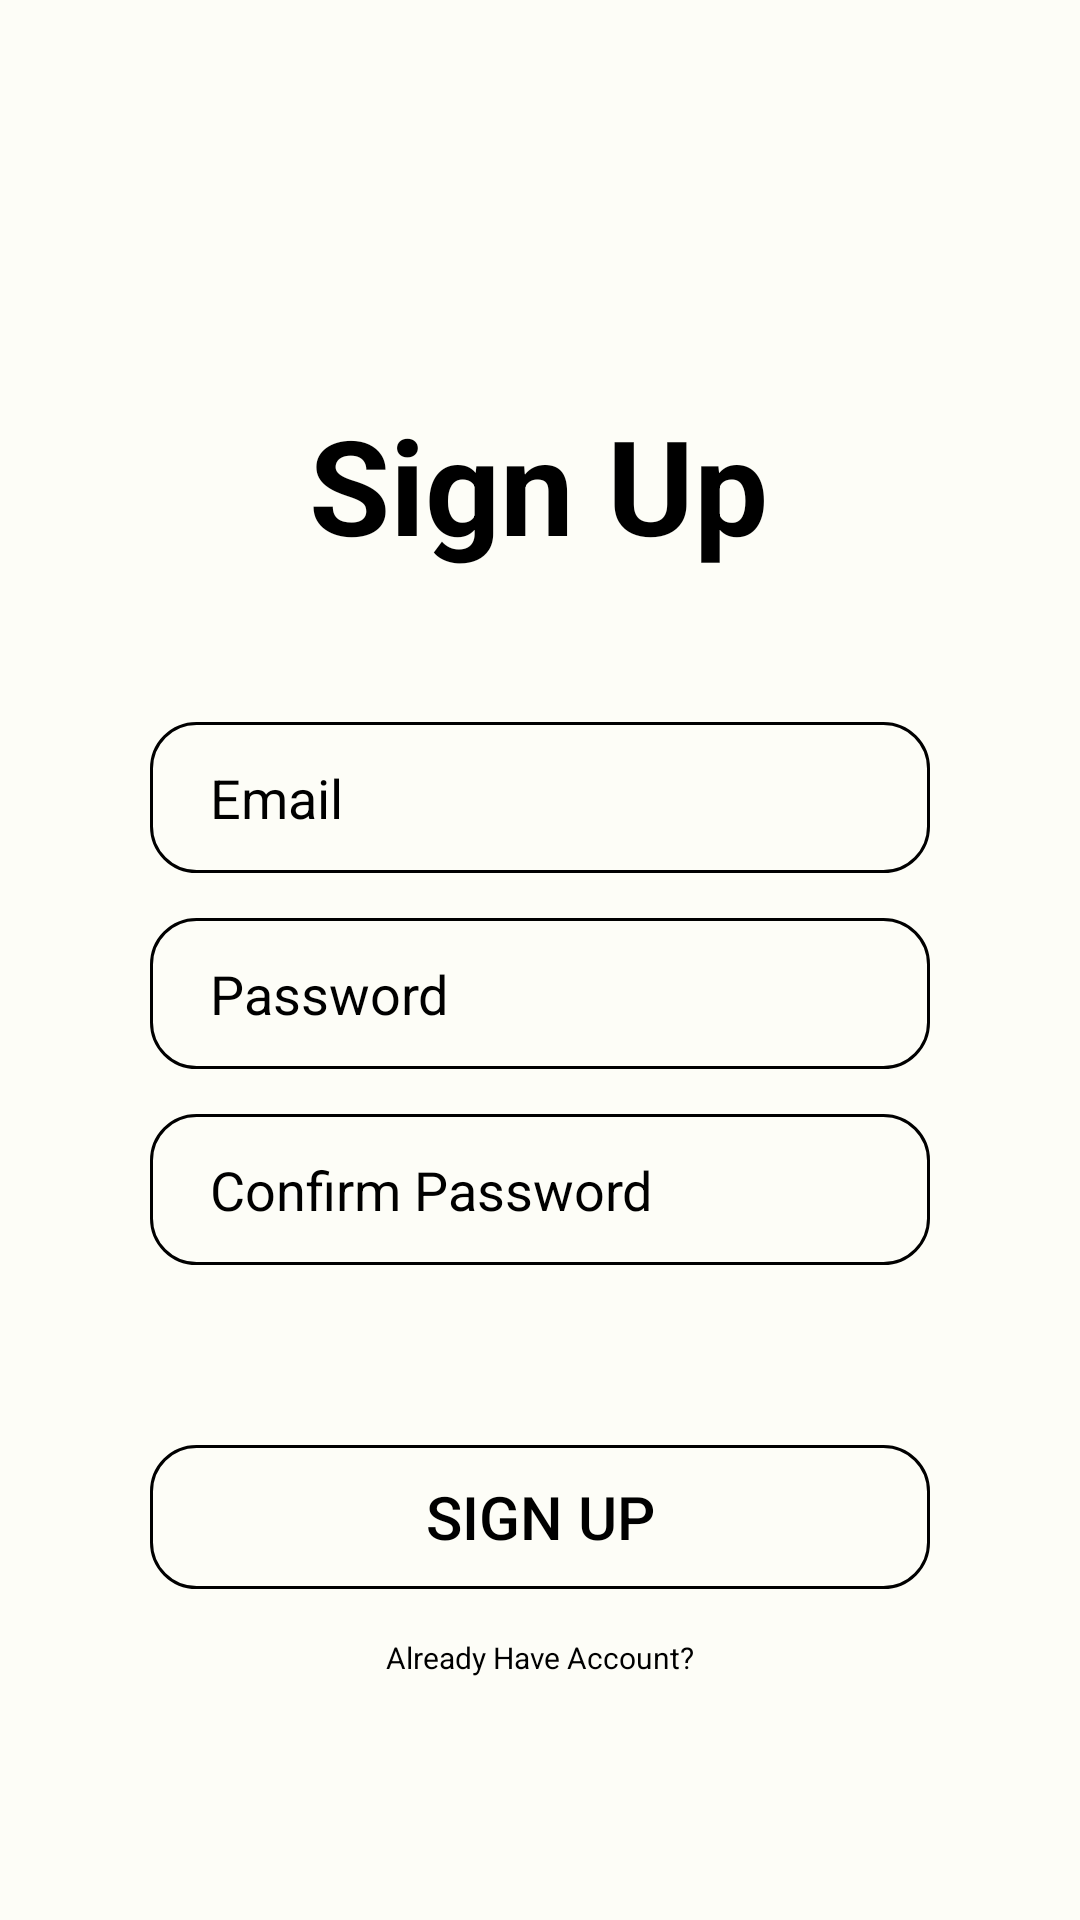

The Android layout XML behind this screen, and the referenced resources:
<!-- AndroidManifest.xml: application theme Theme.FiRe -->
<!-- res/layout/activity_create_account.xml -->
<?xml version="1.0" encoding="utf-8"?>
<androidx.constraintlayout.widget.ConstraintLayout xmlns:android="http://schemas.android.com/apk/res/android"
    xmlns:app="http://schemas.android.com/apk/res-auto"
    xmlns:tools="http://schemas.android.com/tools"
    android:layout_width="match_parent"
    android:layout_height="match_parent"
    tools:context=".CreateAccount">

    <View
        android:layout_width="match_parent"
        android:layout_height="match_parent"
        android:background="#FDFDF7" />

    <ScrollView
        android:layout_width="match_parent"
        android:layout_height="match_parent"
        android:fillViewport="true"
        tools:layout_editor_absoluteX="0dp"
        tools:layout_editor_absoluteY="16dp">

        <androidx.constraintlayout.widget.ConstraintLayout
            android:layout_width="match_parent"
            android:layout_height="match_parent">


            <TextView
                android:id="@+id/textView"
                android:layout_width="wrap_content"
                android:layout_height="wrap_content"
                android:layout_marginTop="132dp"
                android:text="Sign Up"
                android:textColor="@color/black"
                android:textSize="44sp"
                android:textStyle="bold"
                app:layout_constraintEnd_toEndOf="parent"
                app:layout_constraintHorizontal_bias="0.498"
                app:layout_constraintStart_toStartOf="parent"
                app:layout_constraintTop_toTopOf="parent" />

            <EditText
                android:id="@+id/inputEmail"
                android:layout_width="0dp"
                android:layout_height="wrap_content"
                android:layout_marginStart="50dp"
                android:layout_marginTop="50dp"
                android:layout_marginEnd="50dp"
                android:background="@drawable/input_bg"
                android:drawableLeft="@drawable/email"
                android:drawablePadding="10dp"
                android:ems="10"
                android:hint="Email"
                android:inputType="textEmailAddress"
                android:paddingLeft="20dp"
                android:paddingTop="13dp"
                android:paddingRight="20dp"
                android:paddingBottom="13dp"
                android:textColor="@color/black"
                android:textColorHint="@color/black"
                app:layout_constraintEnd_toEndOf="parent"
                app:layout_constraintHorizontal_bias="0.497"
                app:layout_constraintStart_toStartOf="parent"
                app:layout_constraintTop_toBottomOf="@+id/textView" />

            <EditText
                android:id="@+id/inputPassword"
                android:layout_width="0dp"
                android:layout_height="wrap_content"
                android:layout_marginTop="15dp"
                android:background="@drawable/input_bg"
                android:drawableLeft="@drawable/pass"
                android:drawablePadding="10dp"
                android:ems="10"
                android:hint="Password"
                android:inputType="textPassword"
                android:lines="1"
                android:maxLength="10"
                android:maxLines="1"
                android:minLines="1"
                android:paddingLeft="20dp"
                android:paddingTop="13dp"
                android:paddingRight="20dp"
                android:paddingBottom="13dp"
                android:textColor="@color/black"
                android:textColorHint="@color/black"
                app:layout_constraintEnd_toEndOf="@+id/inputEmail"
                app:layout_constraintStart_toStartOf="@+id/inputEmail"
                app:layout_constraintTop_toBottomOf="@+id/inputEmail" />

            <EditText
                android:id="@+id/inputConfirmPassword"
                android:layout_width="0dp"
                android:layout_height="wrap_content"
                android:layout_marginTop="15dp"
                android:background="@drawable/input_bg"
                android:drawableLeft="@drawable/pass"
                android:drawablePadding="10dp"
                android:ems="10"
                android:hint="Confirm Password"
                android:inputType="textPassword"
                android:lines="1"
                android:maxLength="10"
                android:maxLines="1"
                android:minLines="1"
                android:paddingLeft="20dp"
                android:paddingTop="13dp"
                android:paddingRight="20dp"
                android:paddingBottom="13dp"
                android:textColor="@color/black"
                android:textColorHint="@color/black"
                app:layout_constraintEnd_toEndOf="@+id/inputEmail"
                app:layout_constraintHorizontal_bias="0.0"
                app:layout_constraintStart_toStartOf="@+id/inputEmail"
                app:layout_constraintTop_toBottomOf="@+id/inputPassword" />

            <Button
                android:id="@+id/btnSignUp"
                android:layout_width="0dp"
                android:layout_height="wrap_content"
                android:layout_marginTop="60dp"
                android:background="@drawable/input_bg"
                android:text="Sign Up"
                android:textColor="@color/black"
                android:textSize="20sp"
                app:layout_constraintEnd_toEndOf="@+id/inputConfirmPassword"
                app:layout_constraintHorizontal_bias="0.0"
                app:layout_constraintStart_toStartOf="@+id/inputPassword"
                app:layout_constraintTop_toBottomOf="@+id/inputConfirmPassword" />

            <TextView
                android:id="@+id/alreadyHaveAccount"
                android:layout_width="wrap_content"
                android:layout_height="wrap_content"
                android:layout_marginTop="16dp"
                android:text="Already Have Account?"
                android:textColor="@color/black"
                android:textSize="10dp"
                app:layout_constraintEnd_toEndOf="@+id/btnSignUp"
                app:layout_constraintStart_toStartOf="@+id/btnSignUp"
                app:layout_constraintTop_toBottomOf="@+id/btnSignUp" />
        </androidx.constraintlayout.widget.ConstraintLayout>

    </ScrollView>

</androidx.constraintlayout.widget.ConstraintLayout>
<!-- resources referenced by this layout -->
<resources>
  <!-- drawable input_bg (drawable) -->
  <?xml version="1.0" encoding="utf-8"?>
  <selector xmlns:android="http://schemas.android.com/apk/res/android">
      <item>
  
          <shape>
              <corners android:radius="15dp" />
              <stroke android:color="@color/black" android:width="1dp"/>
          </shape>
  
      </item>
  </selector>
  <style name="Theme.FiRe" parent="Theme.Design.Light.NoActionBar">
          
          <item name="colorPrimary">@color/purple_500</item>
          <item name="colorPrimaryVariant">@color/purple_700</item>
          <item name="colorOnPrimary">@color/white</item>
          
          <item name="colorSecondary">@color/teal_200</item>
          <item name="colorSecondaryVariant">@color/teal_700</item>
          <item name="colorOnSecondary">@color/black</item>
          
          <item name="android:statusBarColor" tools:targetApi="l">?attr/colorPrimaryVariant</item>
          
      </style>
  <!-- not gathered from this repository: default colours our renderer supplied (Android Studio template values) -->
  <color name="purple_500">#FF6200EE</color>
  <color name="purple_700">#FF3700B3</color>
  <color name="teal_200">#FF03DAC5</color>
  <color name="teal_700">#FF018786</color>
  <color name="black">#FF000000</color>
  <color name="white">#FFFFFFFF</color>
</resources>
